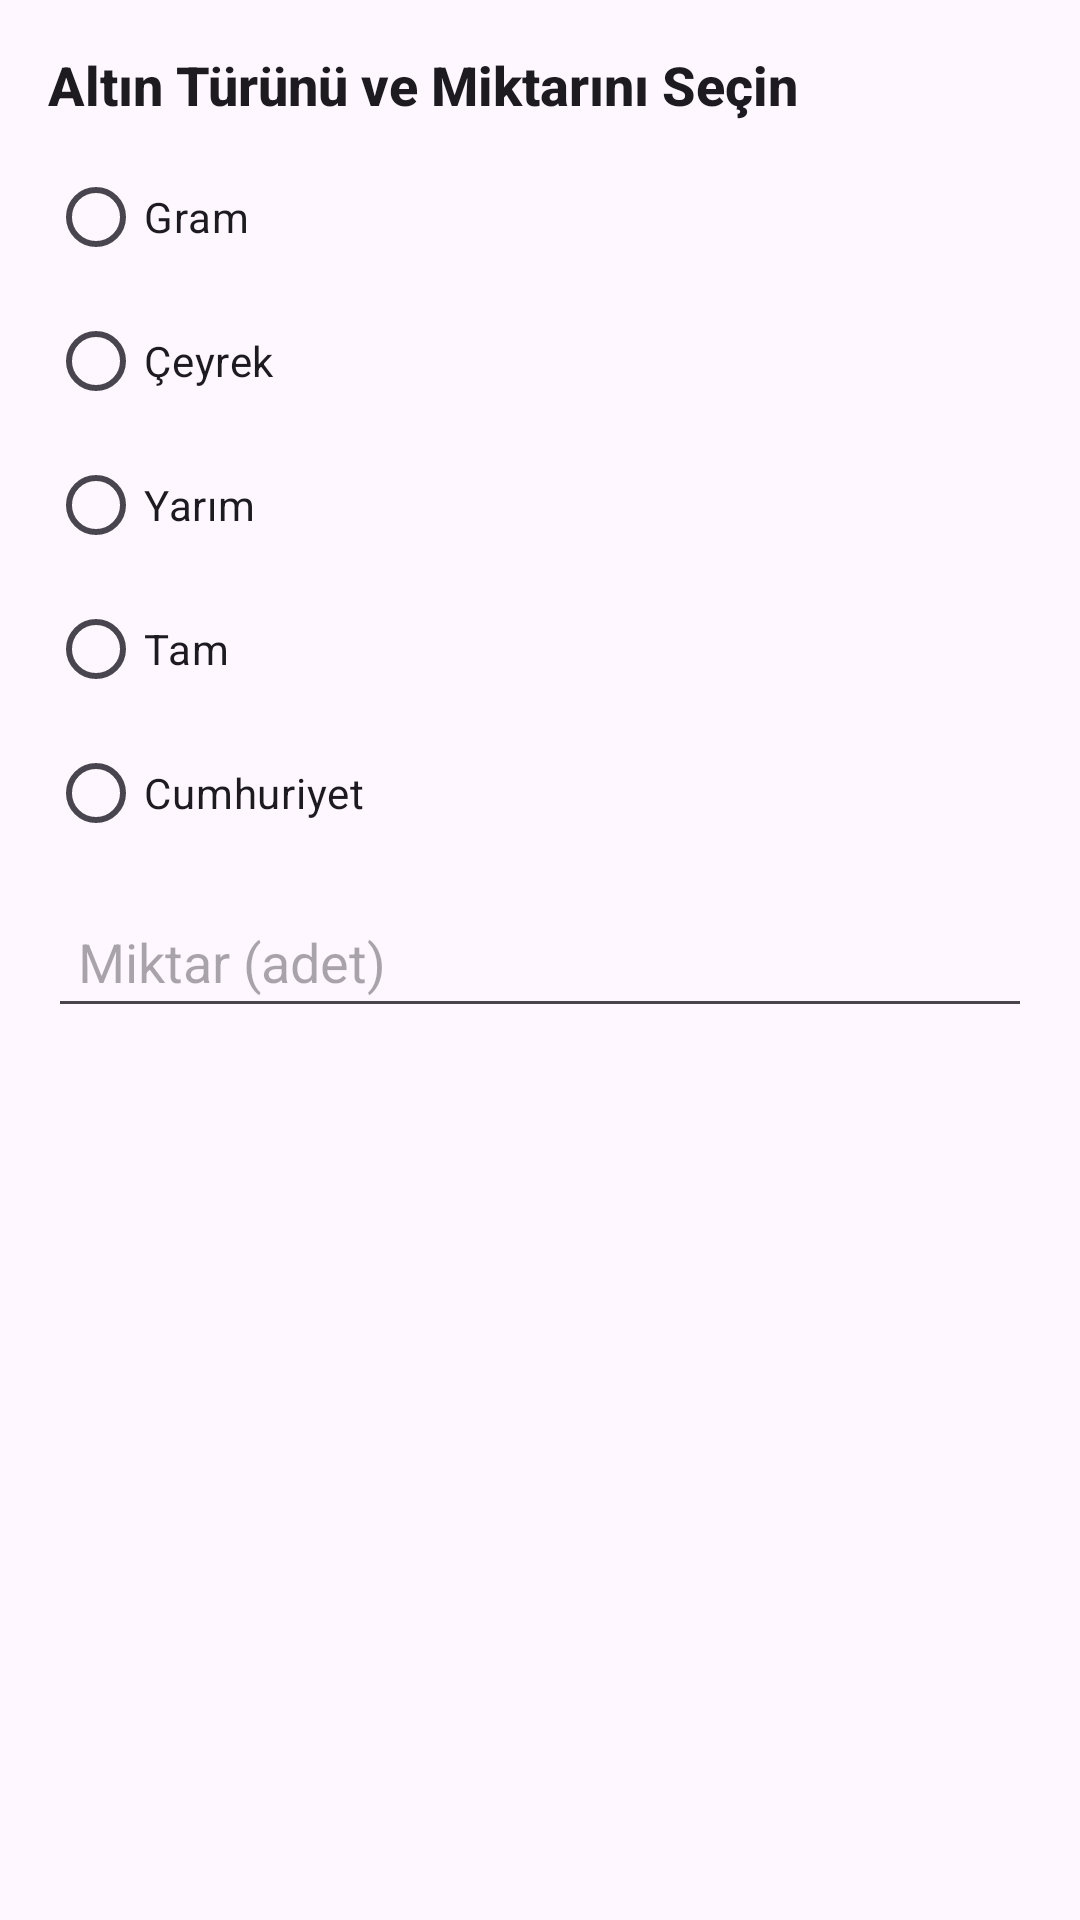

This screen was rendered from an Android layout file. Write that file and the resources it references.
<!-- AndroidManifest.xml: application theme Theme.LifeLog -->
<!-- res/layout/dialog_altin_ekle.xml -->
<?xml version="1.0" encoding="utf-8"?>
<LinearLayout xmlns:android="http://schemas.android.com/apk/res/android"
    android:orientation="vertical"
    android:layout_width="match_parent"
    android:layout_height="wrap_content"
    android:padding="16dp">

    <TextView
        android:id="@+id/dialogTitle"
        android:layout_width="match_parent"
        android:layout_height="wrap_content"
        android:paddingBottom="8dp"
        android:text="Altın Türünü ve Miktarını Seçin"
        android:textAppearance="@style/TextAppearance.AppCompat.Body2"
        android:textSize="18sp"
        android:textStyle="bold" />

    <RadioGroup
        android:id="@+id/altinRadioGrup"
        android:layout_width="match_parent"
        android:layout_height="wrap_content"
        android:orientation="vertical">

        <RadioButton
            android:id="@+id/radioGram"
            android:layout_width="match_parent"
            android:layout_height="wrap_content"
            android:text="Gram" />

        <RadioButton
            android:id="@+id/radioCeyrek"
            android:layout_width="match_parent"
            android:layout_height="wrap_content"
            android:text="Çeyrek" />

        <RadioButton
            android:id="@+id/radioYarim"
            android:layout_width="match_parent"
            android:layout_height="wrap_content"
            android:text="Yarım" />

        <RadioButton
            android:id="@+id/radioTam"
            android:layout_width="match_parent"
            android:layout_height="wrap_content"
            android:text="Tam" />

        <RadioButton
            android:id="@+id/radioCumhuriyet"
            android:layout_width="match_parent"
            android:layout_height="wrap_content"
            android:text="Cumhuriyet" />
    </RadioGroup>

    <EditText
        android:id="@+id/editTextAltınMiktarGirisi"
        android:layout_width="match_parent"
        android:layout_height="wrap_content"
        android:layout_marginTop="10dp"
        android:hint="Miktar (adet)"
        android:inputType="numberDecimal"
        android:padding="10dp" />

</LinearLayout>
<!-- resources referenced by this layout -->
<resources>
  <style name="Theme.LifeLog" parent="Base.Theme.LifeLog" />
  <style name="Base.Theme.LifeLog" parent="Theme.Material3.DayNight.NoActionBar">
          
          
      </style>
</resources>
